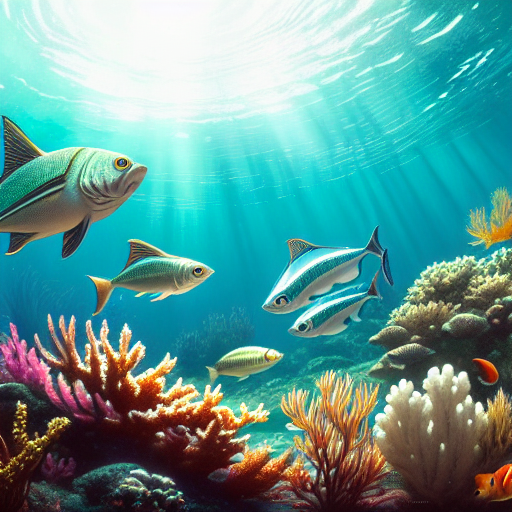
Generation parameters embedded in this image by AUTOMATIC1111 Stable Diffusion web UI or a fork of it (Forge, ...) (PNG 'parameters' text chunk):
masterpiece, best quality, an underwater "full-frame close-up photo of a fish", ("panoramic shot") high detail clothing, anime, illustrated by Greg Rutkowski and Gaston Bussiere, 35mm lens, beautiful macro close-up imagery, vibrantly lush neon lighting, beautiful volumetric-lighting-style atmosphere, a futuristic atmosphere, intricate, detailed, photorealistic imagery, trending on artstation, 4k, 8k
Negative prompt: framed, frames, collage, three legs, lowres, bad anatomy, bad hands, text, error, missing fingers, extra digit, fewer digits, cropped, worst quality, low quality, normal quality, jpeg artifacts, signature, watermark, username, blurry, artist name, cropped headshot, colored photograph, face by wlop, artstation
Steps: 60, Sampler: DPM++ 2M Karras, CFG scale: 10, Seed: 3780875499, Size: 512x512, Model hash: 44bf0551